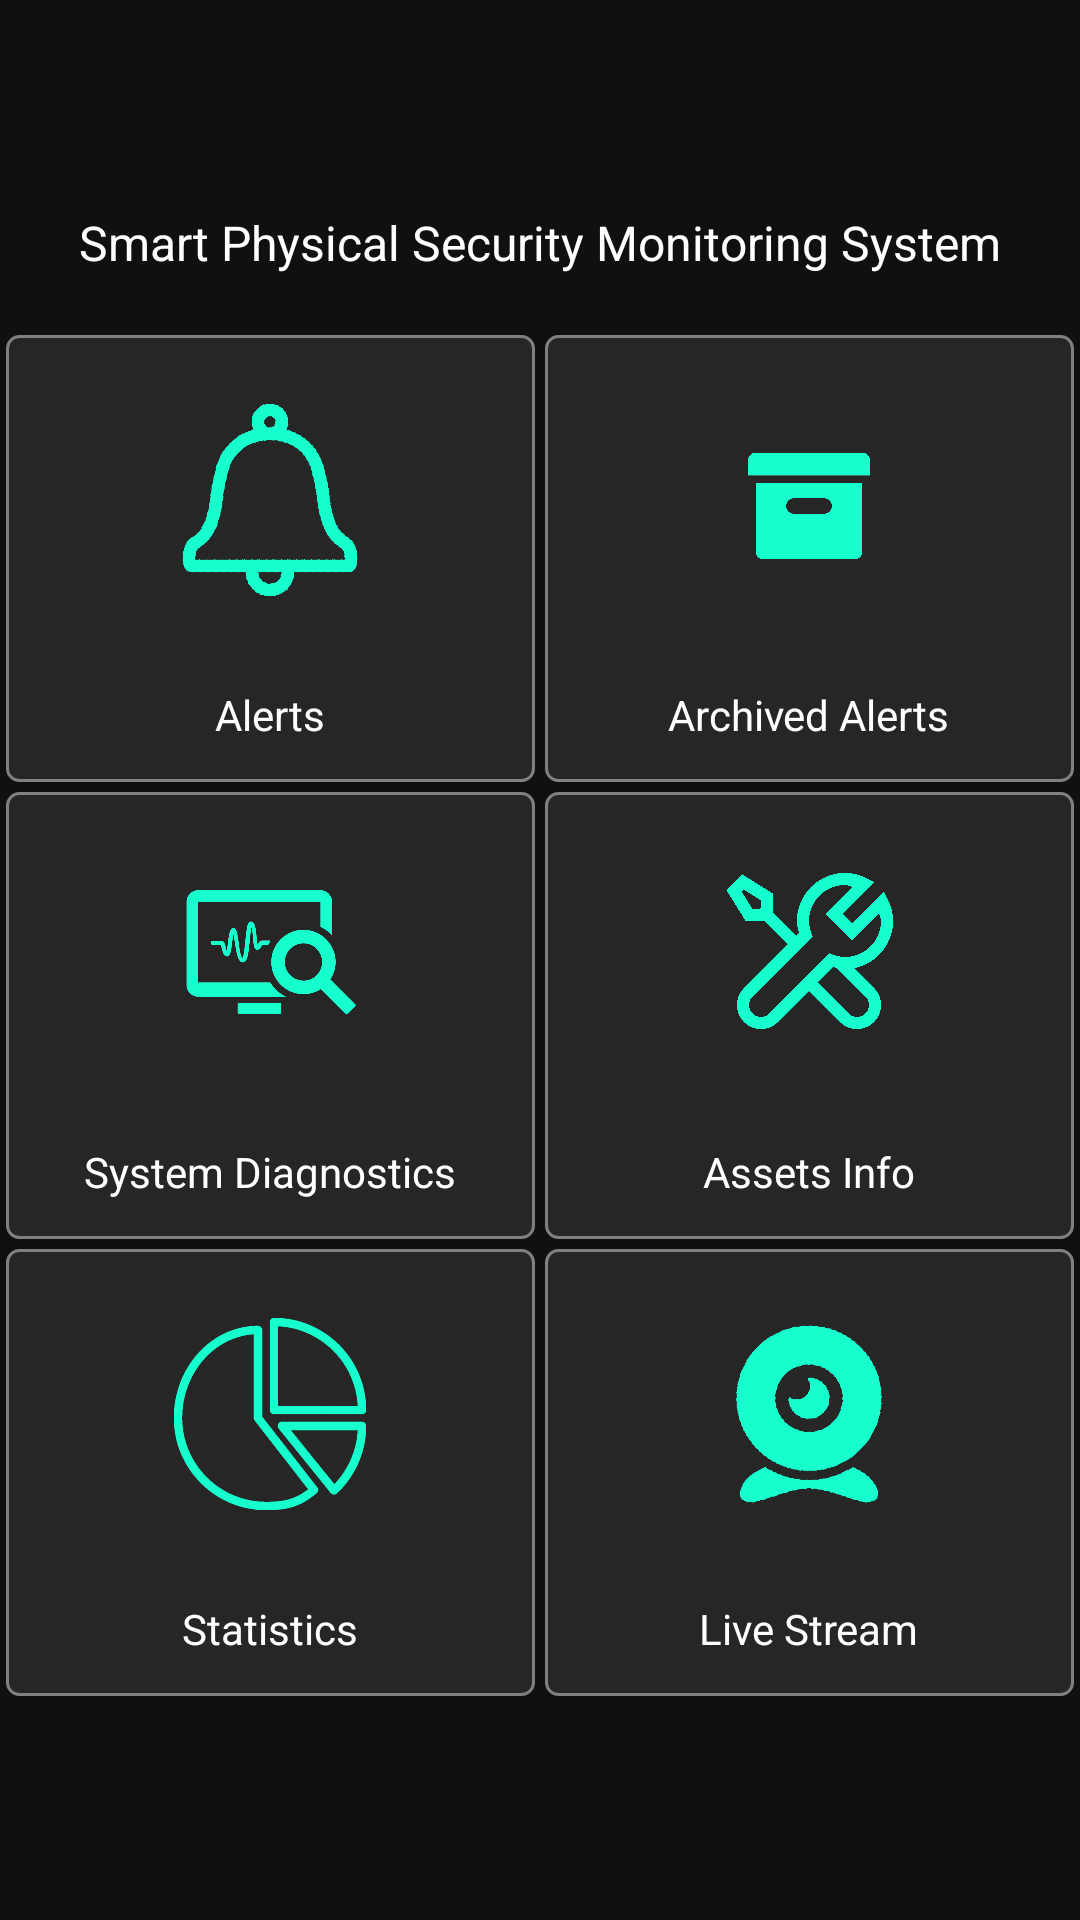

Here is an Android app screen rendered from its layout file. Give the layout XML and the strings, colors and styles it references.
<!-- AndroidManifest.xml: application theme AppTheme -->
<!-- res/layout/activity_home1.xml -->
<?xml version="1.0" encoding="utf-8"?>
<LinearLayout xmlns:android="http://schemas.android.com/apk/res/android"
    android:orientation="vertical"
    android:layout_width="match_parent"
    android:layout_height="match_parent"
    android:paddingTop="70dp">

    <TextView
        android:id="@+id/overview_alerts"
        android:layout_width="wrap_content"
        android:layout_height="wrap_content"
        android:layout_gravity="center_horizontal"
        android:text="@string/alert_overview"
        android:textSize="16sp"
        android:textColor="#FFFFFF"
        android:layout_centerHorizontal="true" />

    <LinearLayout
        android:layout_width="match_parent"
        android:layout_height="wrap_content"
        android:layout_marginTop="20dp">

        <LinearLayout
            android:id="@+id/alerts_row"
            android:layout_width="0dp"
            android:layout_height="wrap_content"
            android:layout_weight="0.5"
            android:orientation="vertical"
            android:gravity="center"
            android:layout_marginLeft="2dp"
            android:layout_marginRight="2dp"
            android:layout_marginBottom="2dp"
            android:background="@drawable/button_selector"
            android:padding="13dp"
            android:onClick="onClick">

            <ImageView
                android:src="@drawable/lastestalerts"
                android:id="@+id/alerts_row_image"
                android:layout_width="64dp"
                android:layout_height="64dp"
                android:scaleType="fitCenter"
                android:adjustViewBounds="true"
                android:layout_marginTop="10dp"
                android:layout_marginBottom="30dp"/>

            <TextView
                android:id="@+id/alerts_row_name1"
                android:layout_width="wrap_content"
                android:layout_height="wrap_content"
                android:text="Alerts"
                android:textColor="#FFFFFF"
                android:maxLines="1"
                android:ellipsize="end"/>
        </LinearLayout>

        <LinearLayout
            android:id="@+id/archivealerts_row"
            android:layout_marginRight="2dp"
            android:layout_marginBottom="2dp"
            android:layout_width="0dp"
            android:layout_height="wrap_content"
            android:layout_weight="0.5"
            android:orientation="vertical"
            android:gravity="center"
            android:layout_marginLeft="1.25dp"
            android:background="@drawable/button_selector"
            android:padding="13dp"
            android:onClick="onClick">

            <ImageView
                android:id="@+id/archivealerts_row_image"
                android:src="@drawable/lastestarchive"
                android:layout_width="80dp"
                android:layout_height="80dp"
                android:scaleType="fitCenter"
                android:adjustViewBounds="true"
                android:layout_marginTop="4dp"
                android:layout_marginBottom="20dp"/>

            <TextView
                android:id="@+id/archivealerts_row_name"
                android:layout_width="wrap_content"
                android:layout_height="wrap_content"
                android:text="Archived Alerts"
                android:textColor="#FFFFFF"
                android:maxLines="1"
                android:ellipsize="end"/>
        </LinearLayout>
    </LinearLayout>
    <LinearLayout
        android:layout_width="match_parent"
        android:layout_height="wrap_content"
        android:layout_marginTop="1.25dp"
        android:layout_marginBottom="1.25dp">

        <LinearLayout
            android:id="@+id/sysdia_row"
            android:layout_width="0dp"
            android:layout_marginBottom="1dp"
            android:layout_height="wrap_content"
            android:layout_weight="0.5"
            android:orientation="vertical"
            android:gravity="center"
            android:layout_marginLeft="2dp"
            android:layout_marginRight="2dp"
            android:background="@drawable/button_selector"
            android:padding="13dp"
            android:onClick="onClick">

            <ImageView
                android:id="@+id/sysdia_row_image"
                android:src="@drawable/lastestsysdiag"
                android:layout_width="64dp"
                android:layout_height="64dp"
                android:scaleType="fitCenter"
                android:adjustViewBounds="true"
                android:layout_marginTop="10dp"
                android:layout_marginBottom="30dp"/>

            <TextView
                android:id="@+id/sysdia_row_name"
                android:layout_width="wrap_content"
                android:layout_height="wrap_content"
                android:text="System Diagnostics"
                android:textColor="#FFFFFF"
                android:maxLines="1"
                android:ellipsize="end"/>
        </LinearLayout>

        <LinearLayout
            android:id="@+id/assetsinfo_row"
            android:layout_width="0dp"
            android:layout_height="wrap_content"
            android:layout_weight="0.5"
            android:orientation="vertical"
            android:gravity="center"
            android:layout_marginRight="2dp"
            android:layout_marginLeft="1.25dp"
            android:background="@drawable/button_selector"
            android:padding="13dp"
            android:onClick="onClick">

            <ImageView
                android:id="@+id/assetsinfo_row_image"
                android:src="@drawable/lastestmain"
                android:layout_width="64dp"
                android:layout_height="64dp"
                android:scaleType="fitCenter"
                android:adjustViewBounds="true"
                android:layout_marginTop="10dp"
                android:layout_marginBottom="30dp"/>

            <TextView
                android:id="@+id/assetsinfo_row_name"
                android:layout_width="wrap_content"
                android:layout_height="wrap_content"
                android:text="Assets Info"
                android:textColor="#FFFFFF"
                android:maxLines="1"
                android:ellipsize="end"/>
        </LinearLayout>
    </LinearLayout>
    <LinearLayout
        android:layout_width="match_parent"
        android:layout_height="wrap_content"
        android:layout_marginTop="1dp"
        android:layout_marginBottom="1.25dp">

        <LinearLayout
            android:id="@+id/statistics_row"
            android:layout_width="0dp"
            android:layout_height="wrap_content"
            android:layout_weight="0.5"
            android:orientation="vertical"
            android:gravity="center"
            android:layout_marginLeft="2dp"
            android:layout_marginRight="2dp"
            android:background="@drawable/button_selector"
            android:padding="13dp"
            android:onClick="onClick">

            <ImageView
                android:id="@+id/statistics_row_image"
                android:src="@drawable/latestpiechart"
                android:layout_width="64dp"
                android:layout_height="64dp"
                android:scaleType="fitCenter"
                android:adjustViewBounds="true"
                android:layout_marginTop="10dp"
                android:layout_marginBottom="30dp"/>

            <TextView
                android:id="@+id/statistics_row_name"
                android:layout_width="wrap_content"
                android:layout_height="wrap_content"
                android:text="Statistics"
                android:textColor="#FFFFFF"
                android:maxLines="1"
                android:ellipsize="end"/>
        </LinearLayout>

        <LinearLayout
            android:id="@+id/livestream_row"
            android:layout_width="0dp"
            android:layout_height="wrap_content"
            android:layout_weight="0.5"
            android:orientation="vertical"
            android:gravity="center"
            android:layout_marginLeft="1.25dp"
            android:layout_marginRight="2dp"
            android:background="@drawable/button_selector"
            android:padding="13dp"
            android:onClick="onClick">

            <ImageView
                android:id="@+id/livestream_row_image"
                android:src="@drawable/lastestwebcam"
                android:layout_width="64dp"
                android:layout_height="64dp"
                android:scaleType="fitCenter"
                android:adjustViewBounds="true"
                android:layout_marginTop="10dp"
                android:layout_marginBottom="30dp"/>

            <TextView
                android:id="@+id/livestream_row_name"
                android:layout_width="wrap_content"
                android:layout_height="wrap_content"
                android:text="Live Stream"
                android:textColor="#FFFFFF"
                android:maxLines="1"
                android:ellipsize="end"/>
        </LinearLayout>
    </LinearLayout>

</LinearLayout>
<!-- resources referenced by this layout -->
<resources>
  <!-- drawable button_selector (drawable) -->
  <?xml version="1.0" encoding="utf-8"?>
  <selector xmlns:android="http://schemas.android.com/apk/res/android">
  
      <item android:drawable="@color/colorPrimaryDark" android:state_selected="true"></item>
      <item android:drawable="@drawable/rectangle_button_pressed" android:state_pressed="true"></item>
      <item android:drawable="@drawable/rectangle_button"></item>
  </selector>
  <!-- drawable lastestalerts: png bitmap (drawable-v21, 4788 bytes) -->
  <!-- drawable lastestarchive: png bitmap (drawable-v21, 2363 bytes) -->
  <!-- drawable lastestmain: png bitmap (drawable-v21, 9459 bytes) -->
  <!-- drawable lastestsysdiag: png bitmap (drawable-v21, 6841 bytes) -->
  <!-- drawable lastestwebcam: png bitmap (drawable-v21, 4474 bytes) -->
  <!-- drawable latestpiechart: png bitmap (drawable-v21, 8545 bytes) -->
  <string name="alert_overview">Smart Physical Security Monitoring System</string>
  <style name="AppTheme" parent="Theme.AppCompat">
  
          
          <item name="android:colorPrimary">@color/colorPrimary</item>
          <item name="android:colorPrimaryDark">@color/colorPrimaryDark</item>
          <item name="android:textColorPrimary">@color/textColorPrimary</item>
          <item name="android:colorAccent">@color/textColorPrimary</item>
          <item name="android:color">@color/textColorPrimary</item>
          <item name="android:windowBackground">@color/colorPrimary</item>
          <item name="android:navigationBarColor">@color/colorPrimary</item>
          <item name="android:actionBarStyle">@color/colorPrimary</item>
      </style>
  <color name="colorPrimaryDark">#000000</color>
  <!-- drawable rectangle_button_pressed (drawable) -->
  <shape xmlns:android="http://schemas.android.com/apk/res/android"
      android:shape="rectangle" >
      <solid android:color="#4d4d4d" />
      <stroke
          android:width="1dp"
          android:color="#808080" />
      <corners android:radius="4dp" />
  </shape>
  <!-- drawable rectangle_button (drawable) -->
  <shape xmlns:android="http://schemas.android.com/apk/res/android"
      android:shape="rectangle" >
      <solid android:color="#262626" />
      <stroke
          android:width="1dp"
          android:color="#808080" />
      <corners android:radius="4dp" />
  </shape>
  <color name="colorPrimary">#101010</color>
  <color name="textColorPrimary">#FFFFFF</color>
</resources>
